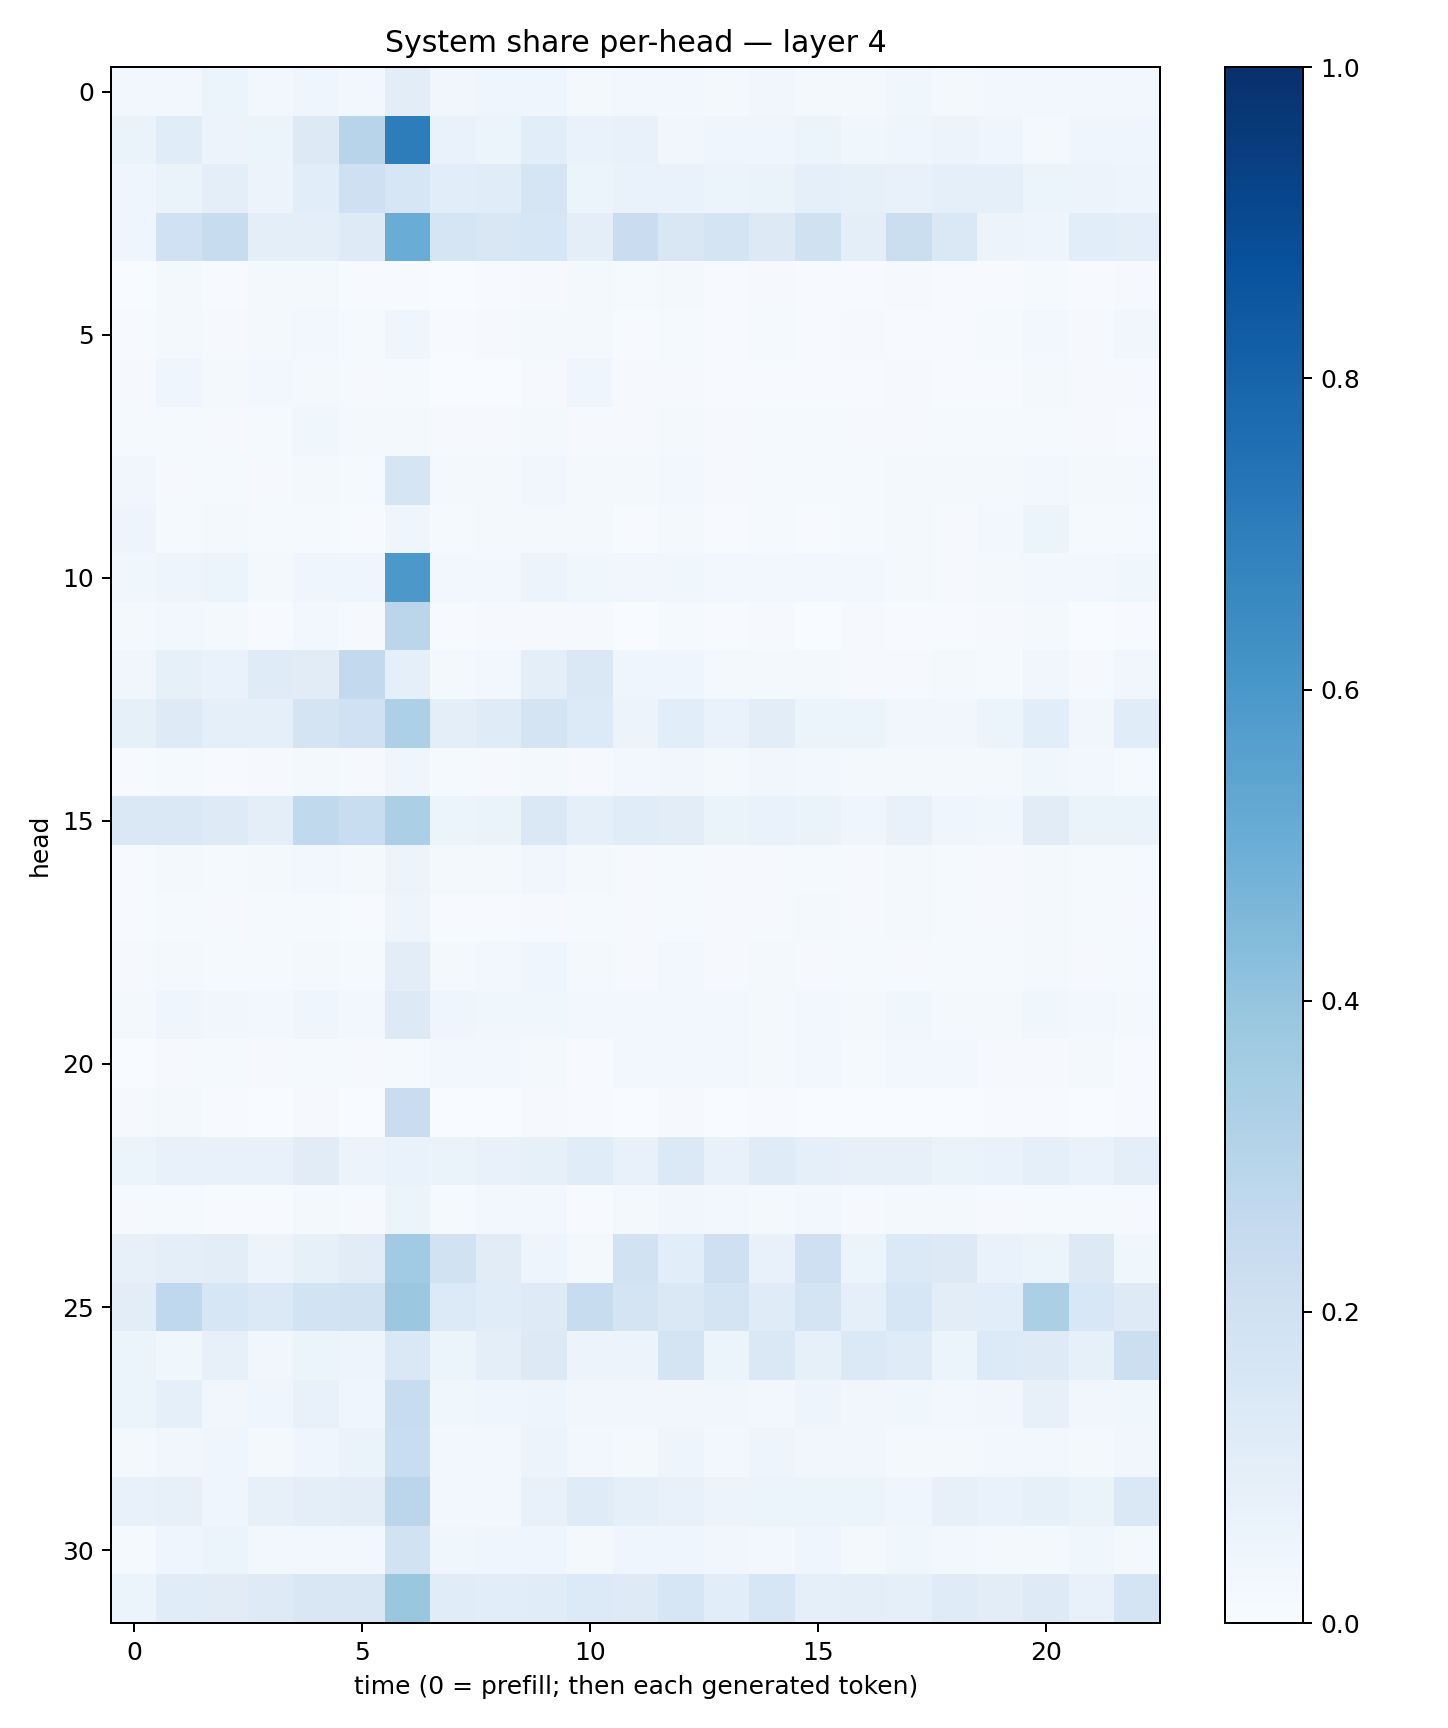

The file beside this chart, header and first rows:
0.025958754, 0.027548626, 0.061790332, 0.024280269, 0.03948416, 0.027064605, 0.10458006, 0.03179214, 0.0419861, 0.04386866, 0.018083954, 0.024625883, 0.029545791, 0.016315056, 0.031968184, 0.01889057, 0.022671843, 0.03757354, 0.021621801, 0.027361505, 0.02638687, 0.023642294, 0.030779518
0.06549, 0.114, 0.05637, 0.05153, 0.1293, 0.2965, 0.7023, 0.06727, 0.05265, 0.1056, 0.06731, 0.07646, 0.03361, 0.04064, 0.04521, 0.0524, 0.03776, 0.04653, 0.0552, 0.03925, 0.01874, 0.04291, 0.0391
0.04139, 0.06452, 0.09997, 0.05746, 0.1086, 0.2038, 0.1618, 0.1087, 0.1162, 0.1703, 0.05088, 0.06984, 0.06762, 0.05902, 0.06571, 0.08696, 0.08325, 0.0765, 0.08956, 0.08931, 0.05303, 0.05798, 0.04785
0.04363, 0.1993, 0.2397, 0.09991, 0.1003, 0.1224, 0.5058, 0.1704, 0.1505, 0.1593, 0.09474, 0.2292, 0.1494, 0.1734, 0.1325, 0.1984, 0.09718, 0.2219, 0.1452, 0.05854, 0.05075, 0.1094, 0.1001
0.003122, 0.01948, 0.007069, 0.01576, 0.0215, 0.005513, 0.007199, 0.003737, 0.007344, 0.0114, 0.02033, 0.01245, 0.01643, 0.007314, 0.009362, 0.006477, 0.007116, 0.007864, 0.004928, 0.007473, 0.01404, 0.006284, 0.01051
0.005091, 0.02188, 0.009322, 0.02144, 0.02819, 0.01419, 0.04412, 0.007693, 0.01097, 0.01962, 0.01991, 0.005736, 0.01467, 0.005636, 0.01549, 0.007191, 0.01068, 0.007477, 0.005382, 0.01282, 0.02381, 0.008318, 0.03465
0.009545, 0.04013, 0.02177, 0.02449, 0.02341, 0.009287, 0.01561, 0.002738, 0.003585, 0.01074, 0.04287, 0.009555, 0.009105, 0.005294, 0.006904, 0.00706, 0.005016, 0.008832, 0.004508, 0.005294, 0.01631, 0.01103, 0.009106
0.01302, 0.01519, 0.008481, 0.01418, 0.03679, 0.0165, 0.02042, 0.00799, 0.01014, 0.0229, 0.008616, 0.008497, 0.02021, 0.01009, 0.01346, 0.01428, 0.009905, 0.01167, 0.01177, 0.01175, 0.01408, 0.01126, 0.004786
0.03203, 0.01147, 0.0128, 0.009216, 0.0163, 0.0132, 0.1651, 0.02126, 0.02217, 0.03385, 0.01683, 0.01736, 0.02734, 0.008748, 0.01429, 0.01444, 0.01413, 0.0202, 0.01959, 0.02291, 0.0237, 0.01755, 0.01897
0.04937, 0.01384, 0.01605, 0.01365, 0.01521, 0.007372, 0.04533, 0.01385, 0.0165, 0.0211, 0.01683, 0.006418, 0.02179, 0.004882, 0.01448, 0.006523, 0.01544, 0.0158, 0.007898, 0.02368, 0.06159, 0.012, 0.01514
0.03568, 0.05043, 0.05417, 0.02326, 0.04528, 0.04171, 0.596, 0.02826, 0.02524, 0.05625, 0.03857, 0.03274, 0.03799, 0.02391, 0.02934, 0.02463, 0.02555, 0.01636, 0.0116, 0.02214, 0.02667, 0.02362, 0.03544
0.02025, 0.02641, 0.01701, 0.007437, 0.02509, 0.009697, 0.2829, 0.006167, 0.01158, 0.01153, 0.009638, 0.003423, 0.01413, 0.00391, 0.01112, 0.003454, 0.009296, 0.00513, 0.004913, 0.01169, 0.02028, 0.003038, 0.006139
0.03367, 0.08423, 0.06859, 0.1192, 0.113, 0.2616, 0.09341, 0.02091, 0.02552, 0.09688, 0.1417, 0.04178, 0.04153, 0.0212, 0.02093, 0.02191, 0.009609, 0.01085, 0.02044, 0.01225, 0.03434, 0.01055, 0.03386
0.08577, 0.1215, 0.08767, 0.09041, 0.1793, 0.2023, 0.3314, 0.09628, 0.1207, 0.1726, 0.1341, 0.05647, 0.1093, 0.06706, 0.1054, 0.06065, 0.05207, 0.03272, 0.03475, 0.06245, 0.1073, 0.03248, 0.1144
0.005949, 0.01173, 0.007529, 0.01055, 0.02136, 0.009305, 0.04375, 0.01267, 0.01019, 0.01843, 0.01126, 0.02411, 0.03404, 0.01787, 0.03494, 0.02803, 0.02056, 0.02277, 0.01718, 0.01769, 0.03794, 0.02873, 0.01545
0.1459, 0.1463, 0.1212, 0.09493, 0.2644, 0.2323, 0.3339, 0.05945, 0.06274, 0.1446, 0.08616, 0.1136, 0.1021, 0.06492, 0.06995, 0.06604, 0.04534, 0.07456, 0.04053, 0.03822, 0.1108, 0.06483, 0.06599
0.007391, 0.019, 0.01425, 0.0207, 0.02858, 0.02101, 0.05836, 0.0199, 0.02272, 0.03266, 0.01883, 0.01081, 0.01431, 0.00998, 0.01057, 0.01446, 0.009304, 0.01601, 0.01244, 0.01167, 0.01686, 0.01389, 0.01221
0.006385, 0.0134, 0.009984, 0.01313, 0.01192, 0.005498, 0.04858, 0.00706, 0.005774, 0.008663, 0.01267, 0.009613, 0.01503, 0.01053, 0.01082, 0.01662, 0.007919, 0.01732, 0.0125, 0.008323, 0.01799, 0.0151, 0.01033
0.009385, 0.02056, 0.01414, 0.01264, 0.01809, 0.01305, 0.1053, 0.01817, 0.02803, 0.03992, 0.02195, 0.009457, 0.02446, 0.009462, 0.01949, 0.01011, 0.01467, 0.00965, 0.01517, 0.0148, 0.02285, 0.01139, 0.01434
0.01588, 0.04162, 0.03499, 0.02922, 0.04557, 0.02894, 0.1273, 0.04071, 0.03698, 0.03851, 0.02471, 0.02825, 0.02803, 0.02413, 0.01939, 0.02507, 0.01633, 0.03532, 0.01817, 0.01586, 0.03633, 0.02566, 0.01593
0.003689, 0.008754, 0.01468, 0.009326, 0.01256, 0.01065, 0.01556, 0.02842, 0.02939, 0.017, 0.005755, 0.02606, 0.03093, 0.02612, 0.01827, 0.02662, 0.0129, 0.02635, 0.0267, 0.00902, 0.009629, 0.01568, 0.005366
0.01126, 0.02003, 0.006394, 0.003112, 0.01045, 0.002665, 0.2301, 0.001546, 0.002101, 0.01036, 0.006959, 0.002301, 0.008003, 0.001344, 0.005226, 0.001687, 0.002914, 0.001524, 0.001377, 0.003969, 0.005357, 0.0015, 0.00742
0.05382, 0.07387, 0.07661, 0.07321, 0.1111, 0.05731, 0.06879, 0.06324, 0.07501, 0.08213, 0.1164, 0.07591, 0.1374, 0.07081, 0.1203, 0.08848, 0.07881, 0.08028, 0.06407, 0.06702, 0.0934, 0.06952, 0.09879
0.008649, 0.012, 0.00766, 0.005217, 0.02169, 0.008717, 0.05283, 0.01383, 0.02504, 0.02404, 0.0071, 0.01921, 0.03128, 0.02463, 0.01891, 0.02384, 0.008195, 0.01963, 0.01996, 0.009476, 0.01241, 0.01174, 0.01071
0.07982, 0.09776, 0.1053, 0.05595, 0.08474, 0.1126, 0.3638, 0.1892, 0.1129, 0.04953, 0.02244, 0.1929, 0.1073, 0.209, 0.07628, 0.2089, 0.05433, 0.1369, 0.127, 0.07031, 0.05309, 0.1282, 0.03591
0.1049, 0.2685, 0.1571, 0.1405, 0.1869, 0.1946, 0.3794, 0.1344, 0.114, 0.1213, 0.2369, 0.1747, 0.1474, 0.1742, 0.1175, 0.1776, 0.09314, 0.1585, 0.1029, 0.1092, 0.3325, 0.1548, 0.1224
0.05131, 0.0386, 0.07898, 0.03233, 0.0508, 0.0501, 0.145, 0.0599, 0.09939, 0.1297, 0.05714, 0.05727, 0.1793, 0.05987, 0.144, 0.08543, 0.1384, 0.119, 0.05085, 0.1336, 0.123, 0.08294, 0.2174
0.06092, 0.08748, 0.03426, 0.04074, 0.07596, 0.04145, 0.2391, 0.03691, 0.04414, 0.04837, 0.03443, 0.03478, 0.0314, 0.03507, 0.02838, 0.04934, 0.03336, 0.03863, 0.02727, 0.03418, 0.0797, 0.0319, 0.03759
0.0158, 0.03138, 0.04252, 0.02051, 0.04362, 0.06505, 0.2317, 0.02381, 0.02412, 0.0577, 0.02554, 0.02267, 0.05013, 0.02383, 0.04909, 0.03224, 0.03332, 0.01694, 0.02034, 0.02366, 0.0237, 0.02121, 0.03189
0.07614, 0.08114, 0.04298, 0.07898, 0.09511, 0.1035, 0.2839, 0.02487, 0.02885, 0.07413, 0.1208, 0.09367, 0.07432, 0.0548, 0.0616, 0.06049, 0.05123, 0.04181, 0.08178, 0.06891, 0.08542, 0.06587, 0.1423
0.01251, 0.03931, 0.05421, 0.024, 0.0281, 0.02813, 0.1929, 0.03531, 0.04275, 0.04028, 0.01635, 0.04229, 0.04124, 0.03359, 0.02826, 0.03942, 0.01816, 0.03903, 0.03065, 0.01767, 0.01567, 0.03899, 0.01996
0.0603, 0.1135, 0.1118, 0.1211, 0.1505, 0.1503, 0.3861, 0.116, 0.1068, 0.1157, 0.1347, 0.1222, 0.1572, 0.1065, 0.1607, 0.0895, 0.09707, 0.09201, 0.1196, 0.104, 0.1225, 0.07251, 0.1785
